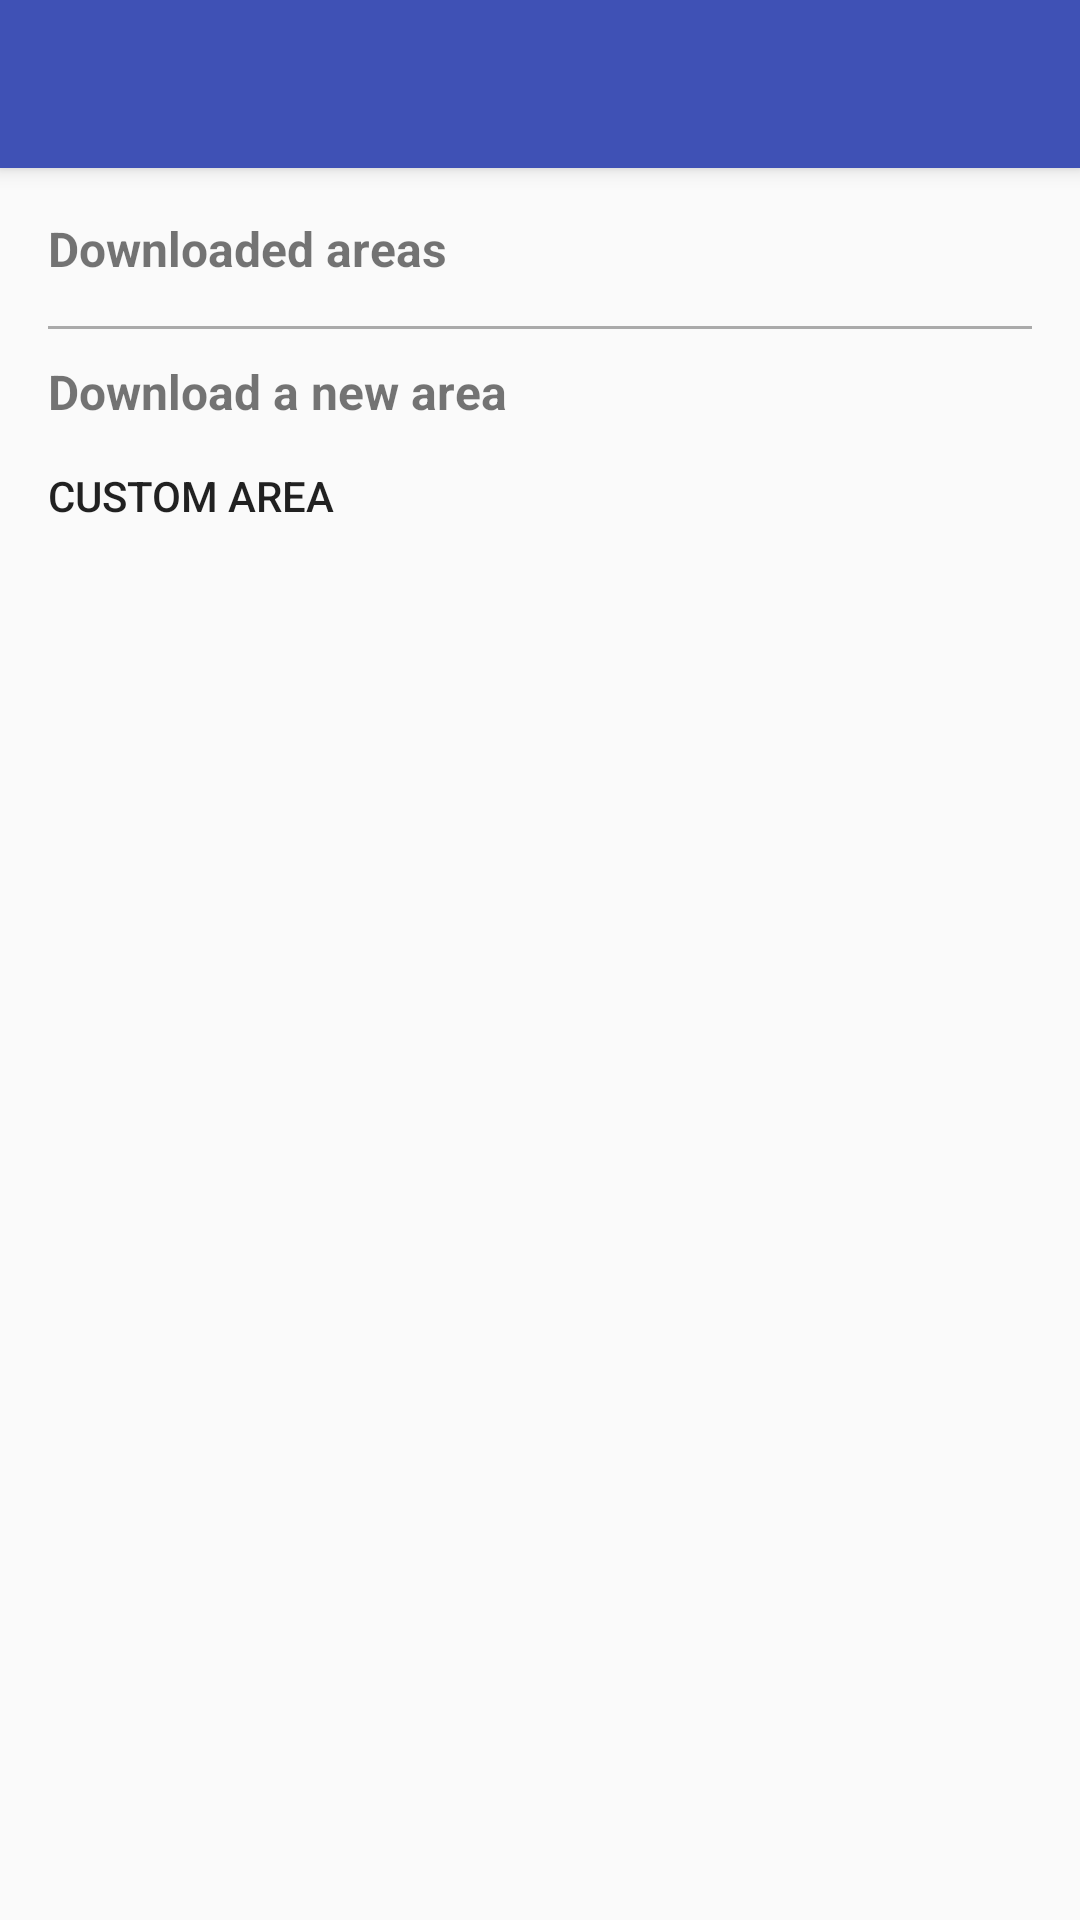

Reconstruct the res/layout file that produces this screen, plus the resources it refers to.
<!-- AndroidManifest.xml: application theme AppTheme -->
<!-- res/layout/activity_offline_areas.xml -->
<?xml version="1.0" encoding="utf-8"?>
<android.support.design.widget.CoordinatorLayout xmlns:android="http://schemas.android.com/apk/res/android"
    xmlns:app="http://schemas.android.com/apk/res-auto"
    xmlns:tools="http://schemas.android.com/tools"
    android:layout_width="match_parent"
    android:layout_height="match_parent"
    android:fitsSystemWindows="true"
    tools:context=".maps.activities.OfflineAreas">

    <android.support.design.widget.AppBarLayout
        android:layout_width="match_parent"
        android:layout_height="wrap_content"
        android:theme="@style/AppTheme.AppBarOverlay">

        <android.support.v7.widget.Toolbar
            android:id="@+id/toolbar"
            android:layout_width="match_parent"
            android:layout_height="?attr/actionBarSize"
            android:background="?attr/colorPrimary"
            app:popupTheme="@style/AppTheme.PopupOverlay" />

    </android.support.design.widget.AppBarLayout>
    <include layout="@layout/content_offline_areas" />

</android.support.design.widget.CoordinatorLayout>
<!-- res/layout/content_offline_areas.xml (included above) -->
<?xml version="1.0" encoding="utf-8"?>
<RelativeLayout xmlns:android="http://schemas.android.com/apk/res/android"
                xmlns:app="http://schemas.android.com/apk/res-auto"
                xmlns:tools="http://schemas.android.com/tools"
                android:id="@+id/content_offline_areas"
                android:layout_width="match_parent"
                android:layout_height="match_parent"
                android:paddingBottom="@dimen/activity_vertical_margin"
                android:paddingLeft="@dimen/activity_horizontal_margin"
                android:paddingRight="@dimen/activity_horizontal_margin"
                android:paddingTop="@dimen/activity_vertical_margin"
                app:layout_behavior="@string/appbar_scrolling_view_behavior"
                tools:context=".maps.activities.OfflineAreas"
                tools:showIn="@layout/activity_offline_areas">


    <LinearLayout
        android:id="@+id/linearLayoutDownload"
        android:layout_width="match_parent"
        android:layout_height="match_parent"
        android:layout_alignParentLeft="true"
        android:layout_alignParentStart="true"
        android:layout_alignParentTop="true"
        android:orientation="vertical">

        <TextView
            android:id="@+id/previously_downloaded_items_title"
            android:layout_width="match_parent"
            android:layout_height="wrap_content"
            android:paddingBottom="5dp"
            android:text="@string/offline_areas_pre_downloaded_areas_title"
            android:textSize="16dp"
            android:textStyle="bold"/>

        <TextView
            android:id="@+id/offline_areas_no_downloaded_areas_text"
            android:layout_width="match_parent"
            android:layout_height="wrap_content"
            android:text="TextView"
            android:visibility="gone"/>

        <ListView
            android:id="@+id/list_view_downloaded_areas"
            android:layout_width="match_parent"
            android:layout_height="wrap_content"
            android:paddingBottom="10dp"/>

        <View
            android:layout_width="match_parent"
            android:layout_height="1dp"
            android:background="@android:color/darker_gray"/>

        <TextView
            android:id="@+id/download_choices_title"
            android:layout_width="match_parent"
            android:layout_height="wrap_content"
            android:paddingTop="10dp"
            android:text="@string/offline_areas_download_options_title"
            android:textSize="16dp"
            android:textStyle="bold"/>

        <Button
            android:id="@+id/custom_area_button"
            android:layout_width="match_parent"
            android:layout_height="wrap_content"
            android:layout_gravity="start"
            android:background="?android:attr/selectableItemBackground"
            android:drawableLeft="@drawable/ic_map_black_24px"
            android:drawablePadding="8dp"
            android:text="@string/offline_areas_button_download_custom_area"
            android:textAlignment="viewStart"
            android:textStyle="normal"/>
    </LinearLayout>
</RelativeLayout>
<!-- resources referenced by this layout -->
<resources>
  <dimen name="activity_horizontal_margin">16dp</dimen>
  <dimen name="activity_vertical_margin">16dp</dimen>
  <string name="offline_areas_button_download_custom_area">Custom Area</string>
  <string name="offline_areas_download_options_title">Download a new area</string>
  <string name="offline_areas_pre_downloaded_areas_title">Downloaded areas</string>
  <style name="AppTheme.AppBarOverlay" parent="ThemeOverlay.AppCompat.Dark.ActionBar" />
  <style name="AppTheme.PopupOverlay" parent="ThemeOverlay.AppCompat.Light" />
  <style name="AppTheme" parent="Theme.AppCompat.Light.DarkActionBar">
          
          <item name="colorPrimary">@color/colorPrimary</item>
          <item name="colorPrimaryDark">@color/colorPrimaryDark</item>
          <item name="colorAccent">@color/colorAccent</item>
      </style>
  <color name="colorPrimary">#3F51B5</color>
  <color name="colorPrimaryDark">#303F9F</color>
  <color name="colorAccent">#FF4081</color>
</resources>
